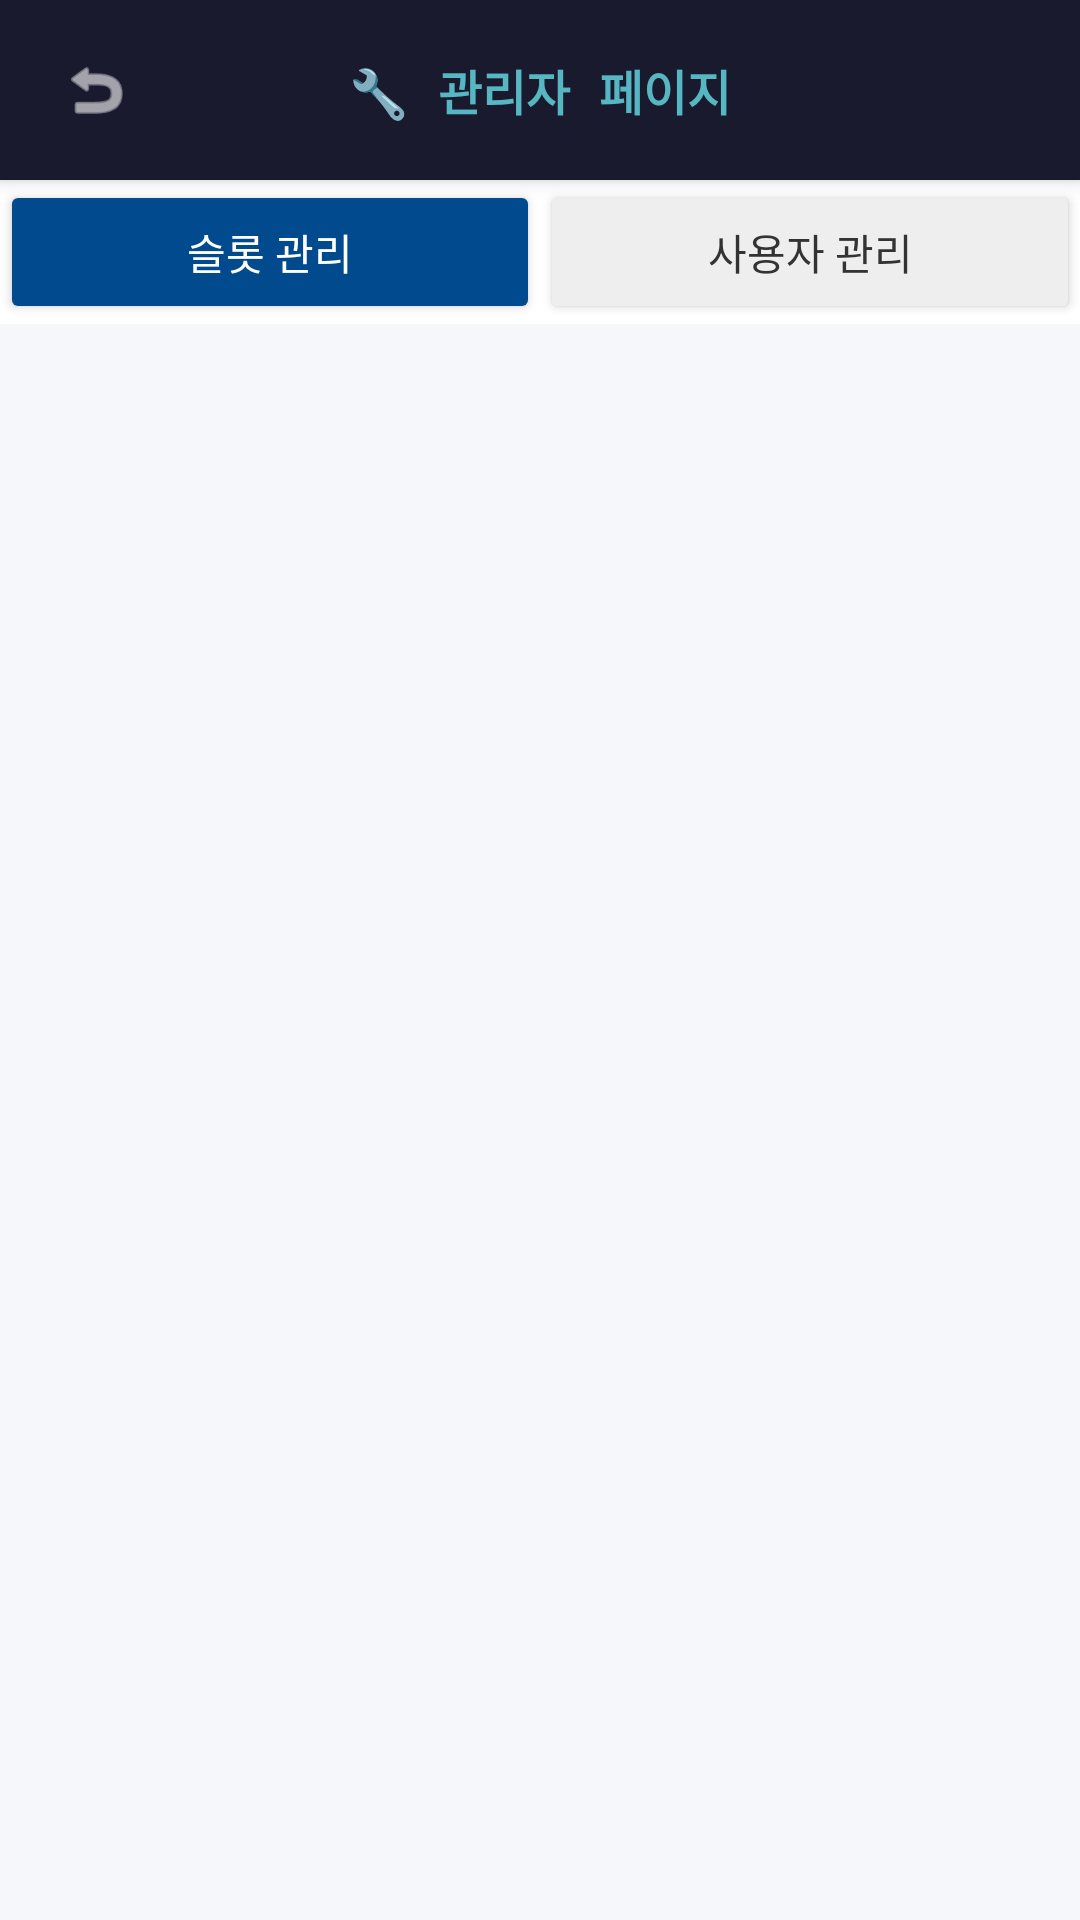

Here is an Android app screen rendered from its layout file. Give the layout XML and the strings, colors and styles it references.
<!-- AndroidManifest.xml: application theme Theme.Umbrella -->
<!-- res/layout/activity_admin.xml -->
<?xml version="1.0" encoding="utf-8"?>
<androidx.constraintlayout.widget.ConstraintLayout
    xmlns:android="http://schemas.android.com/apk/res/android"
    xmlns:app="http://schemas.android.com/apk/res-auto"
    android:layout_width="match_parent"
    android:layout_height="match_parent"
    android:background="#F5F7FA">

    
    <androidx.constraintlayout.widget.ConstraintLayout
        android:id="@+id/headerLayout"
        android:layout_width="match_parent"
        android:layout_height="60dp"
        android:background="#1A1A2E"
        android:elevation="4dp"
        app:layout_constraintTop_toTopOf="parent">

        <ImageView
            android:id="@+id/btnBack"
            android:layout_width="48dp"
            android:layout_height="48dp"
            android:layout_marginStart="8dp"
            android:background="?attr/selectableItemBackgroundBorderless"
            android:clickable="true"
            android:focusable="true"
            android:padding="12dp"
            android:src="@android:drawable/ic_menu_revert"
            app:layout_constraintBottom_toBottomOf="parent"
            app:layout_constraintStart_toStartOf="parent"
            app:layout_constraintTop_toTopOf="parent"
            app:tint="#FFFFFF" />

        <TextView
            android:layout_width="wrap_content"
            android:layout_height="wrap_content"
            android:text="🔧 관리자 페이지"
            android:textColor="#56B6C2"
            android:textSize="16sp"
            android:textStyle="bold"
            android:fontFamily="monospace"
            app:layout_constraintBottom_toBottomOf="parent"
            app:layout_constraintEnd_toEndOf="parent"
            app:layout_constraintStart_toStartOf="parent"
            app:layout_constraintTop_toTopOf="parent" />
    </androidx.constraintlayout.widget.ConstraintLayout>

    
    <LinearLayout
        android:id="@+id/tabLayout"
        android:layout_width="match_parent"
        android:layout_height="48dp"
        android:orientation="horizontal"
        android:background="#FFFFFF"
        app:layout_constraintTop_toBottomOf="@id/headerLayout">

        <Button
            android:id="@+id/btnTabSlot"
            android:layout_width="0dp"
            android:layout_height="match_parent"
            android:layout_weight="1"
            android:text="슬롯 관리"
            android:textSize="14sp"
            android:backgroundTint="#004A8D"
            android:textColor="#FFFFFF" />

        <Button
            android:id="@+id/btnTabUser"
            android:layout_width="0dp"
            android:layout_height="match_parent"
            android:layout_weight="1"
            android:text="사용자 관리"
            android:textSize="14sp"
            android:backgroundTint="#EEEEEE"
            android:textColor="#333333" />
    </LinearLayout>

    
    <ScrollView
        android:id="@+id/layoutSlotManage"
        android:layout_width="match_parent"
        android:layout_height="0dp"
        app:layout_constraintTop_toBottomOf="@id/tabLayout"
        app:layout_constraintBottom_toBottomOf="parent">

        <LinearLayout
            android:layout_width="match_parent"
            android:layout_height="wrap_content"
            android:orientation="vertical"
            android:padding="20dp">

            <ProgressBar
                android:id="@+id/progressBarSlot"
                android:layout_width="wrap_content"
                android:layout_height="wrap_content"
                android:layout_gravity="center"
                android:visibility="gone" />

            <LinearLayout
                android:id="@+id/layoutSlotList"
                android:layout_width="match_parent"
                android:layout_height="wrap_content"
                android:orientation="vertical" />
        </LinearLayout>
    </ScrollView>

    
    <LinearLayout
        android:id="@+id/layoutUserManage"
        android:layout_width="match_parent"
        android:layout_height="0dp"
        android:orientation="vertical"
        android:visibility="gone"
        app:layout_constraintTop_toBottomOf="@id/tabLayout"
        app:layout_constraintBottom_toBottomOf="parent">

        
        <LinearLayout
            android:layout_width="match_parent"
            android:layout_height="wrap_content"
            android:orientation="horizontal"
            android:padding="16dp"
            android:background="#FFFFFF">

            <EditText
                android:id="@+id/etSearchEmail"
                android:layout_width="0dp"
                android:layout_height="48dp"
                android:layout_weight="1"
                android:hint="이메일로 검색 (비워두면 전체)"
                android:inputType="textEmailAddress"
                android:paddingHorizontal="12dp"
                android:textSize="13sp" />

            <Button
                android:id="@+id/btnSearchUser"
                android:layout_width="wrap_content"
                android:layout_height="48dp"
                android:layout_marginStart="8dp"
                android:text="검색"
                android:backgroundTint="#004A8D"
                android:textColor="#FFFFFF" />
        </LinearLayout>

        <ProgressBar
            android:id="@+id/progressBarUser"
            android:layout_width="wrap_content"
            android:layout_height="wrap_content"
            android:layout_gravity="center"
            android:visibility="gone" />

        <ScrollView
            android:layout_width="match_parent"
            android:layout_height="0dp"
            android:layout_weight="1">

            <LinearLayout
                android:id="@+id/layoutUserList"
                android:layout_width="match_parent"
                android:layout_height="wrap_content"
                android:orientation="vertical"
                android:padding="16dp" />
        </ScrollView>
    </LinearLayout>

</androidx.constraintlayout.widget.ConstraintLayout>
<!-- resources referenced by this layout -->
<resources>
  <style name="Theme.Umbrella" parent="Base.Theme.Umbrella" />
  <style name="Base.Theme.Umbrella" parent="Theme.Material3.Light.NoActionBar">
          <item name="android:windowBackground">#FFFFFF</item>
          <item name="android:forceDarkAllowed" tools:targetApi="q">false</item>
      </style>
</resources>
